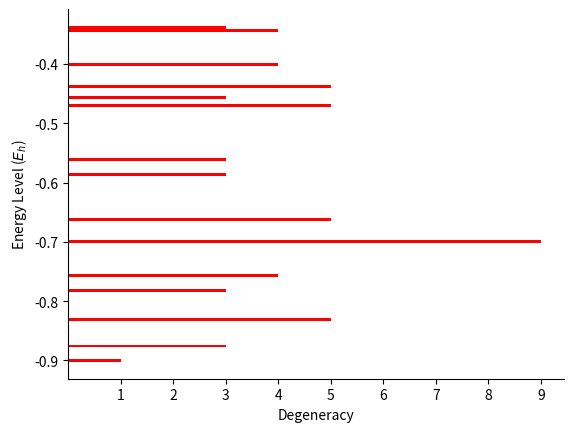

Python code for this plot:
import numpy as np
import matplotlib.pyplot as plt
import matplotlib.colors as colors
import matplotlib.cm as cm
from collections import Counter

# Number of Carbon Atoms
Nc = 60
# 2pz orbital energy of carbon
alpha = -0.6
# Nearest-neighbour interaction energy
beta = -0.1

''' Create the Overlap/Interaction Matrices '''
''' BuckminsterFullerene (Nc=60) '''
# F Matrix
F = np.zeros((Nc, Nc))
# S Matrix
S = np.zeros((Nc, Nc))

for i in range(Nc):
    for j in range(Nc):
        if i%(Nc) == j%(Nc):
            F[i,j] = alpha
            S[i,j] = 1
        elif abs(i-j) == 1:
            F[i,j] = beta
# Manual Connection for first point in each level
F[0, 5] = beta
F[5, 0] = beta
F[6, 20] = beta
F[20, 6] = beta
F[21, 38] = beta
F[38, 21] = beta
F[39, 53] = beta
F[53, 39] = beta
F[54, 59] = beta
F[59, 54] = beta

# Manual Vertical Connections from 0th to 1st layer
F[0, 8] = beta
F[8, 0] = beta
F[1, 11] = beta
F[11, 1] = beta
F[2, 13] = beta
F[13, 2] = beta
F[3, 16] = beta
F[16, 3] = beta
F[4, 18] = beta
F[18, 4] = beta

# Manual Vertical Connections from 1st to 2nd layer
F[7, 23] = beta
F[23, 7] = beta
F[9, 25] = beta
F[25, 9] = beta
F[10, 27] = beta
F[27, 10] = beta
F[12, 29] = beta
F[29, 12] = beta
F[14, 31] = beta
F[31, 14] = beta
F[15, 33] = beta
F[33, 15] = beta
F[17, 35] = beta
F[35, 17] = beta
F[19, 37] = beta
F[37, 19] = beta

# Manual Vertical Connections from 2nd to 3rd layer
F[22, 41] = beta
F[41, 22] = beta
F[24, 42] = beta
F[42, 24] = beta
F[26, 44] = beta
F[44, 26] = beta
F[28, 46] = beta
F[46, 28] = beta
F[30, 47] = beta
F[47, 30] = beta
F[32, 49] = beta
F[49, 32] = beta
F[34, 51] = beta
F[51, 34] = beta
F[36, 52] = beta
F[52, 36] = beta

# Manual Vertical Connections from 3rd to 4th layer
F[40, 55] = beta
F[55, 40] = beta
F[43, 56] = beta
F[56, 43] = beta
F[45, 57] = beta
F[57, 45] = beta
F[48, 58] = beta
F[58, 48] = beta
F[50, 59] = beta
F[59, 50] = beta

''' Get eigenvalues/eigenvectors '''
sol = np.linalg.solve(S, F)
eval, evec = np.linalg.eigh(sol)

''' Plot Energy Levels '''
fig, ax = plt.subplots()
ax.spines['top'].set_visible(False)
ax.spines['right'].set_visible(False)

evals_degen = Counter(np.round(eval, decimals=6))
max_degen = 0
for ev in list(evals_degen.keys()):
    ax.barh(ev, height=0.005, width=evals_degen[ev], color='r')

    if evals_degen[ev] > max_degen:
        max_degen = evals_degen[ev]

ax.set_xlabel("Degeneracy")
ax.set_ylabel("Energy Level ($E_{h}$)")
ax.set_xticks(np.arange(1, max_degen + 1))

plt.show()
